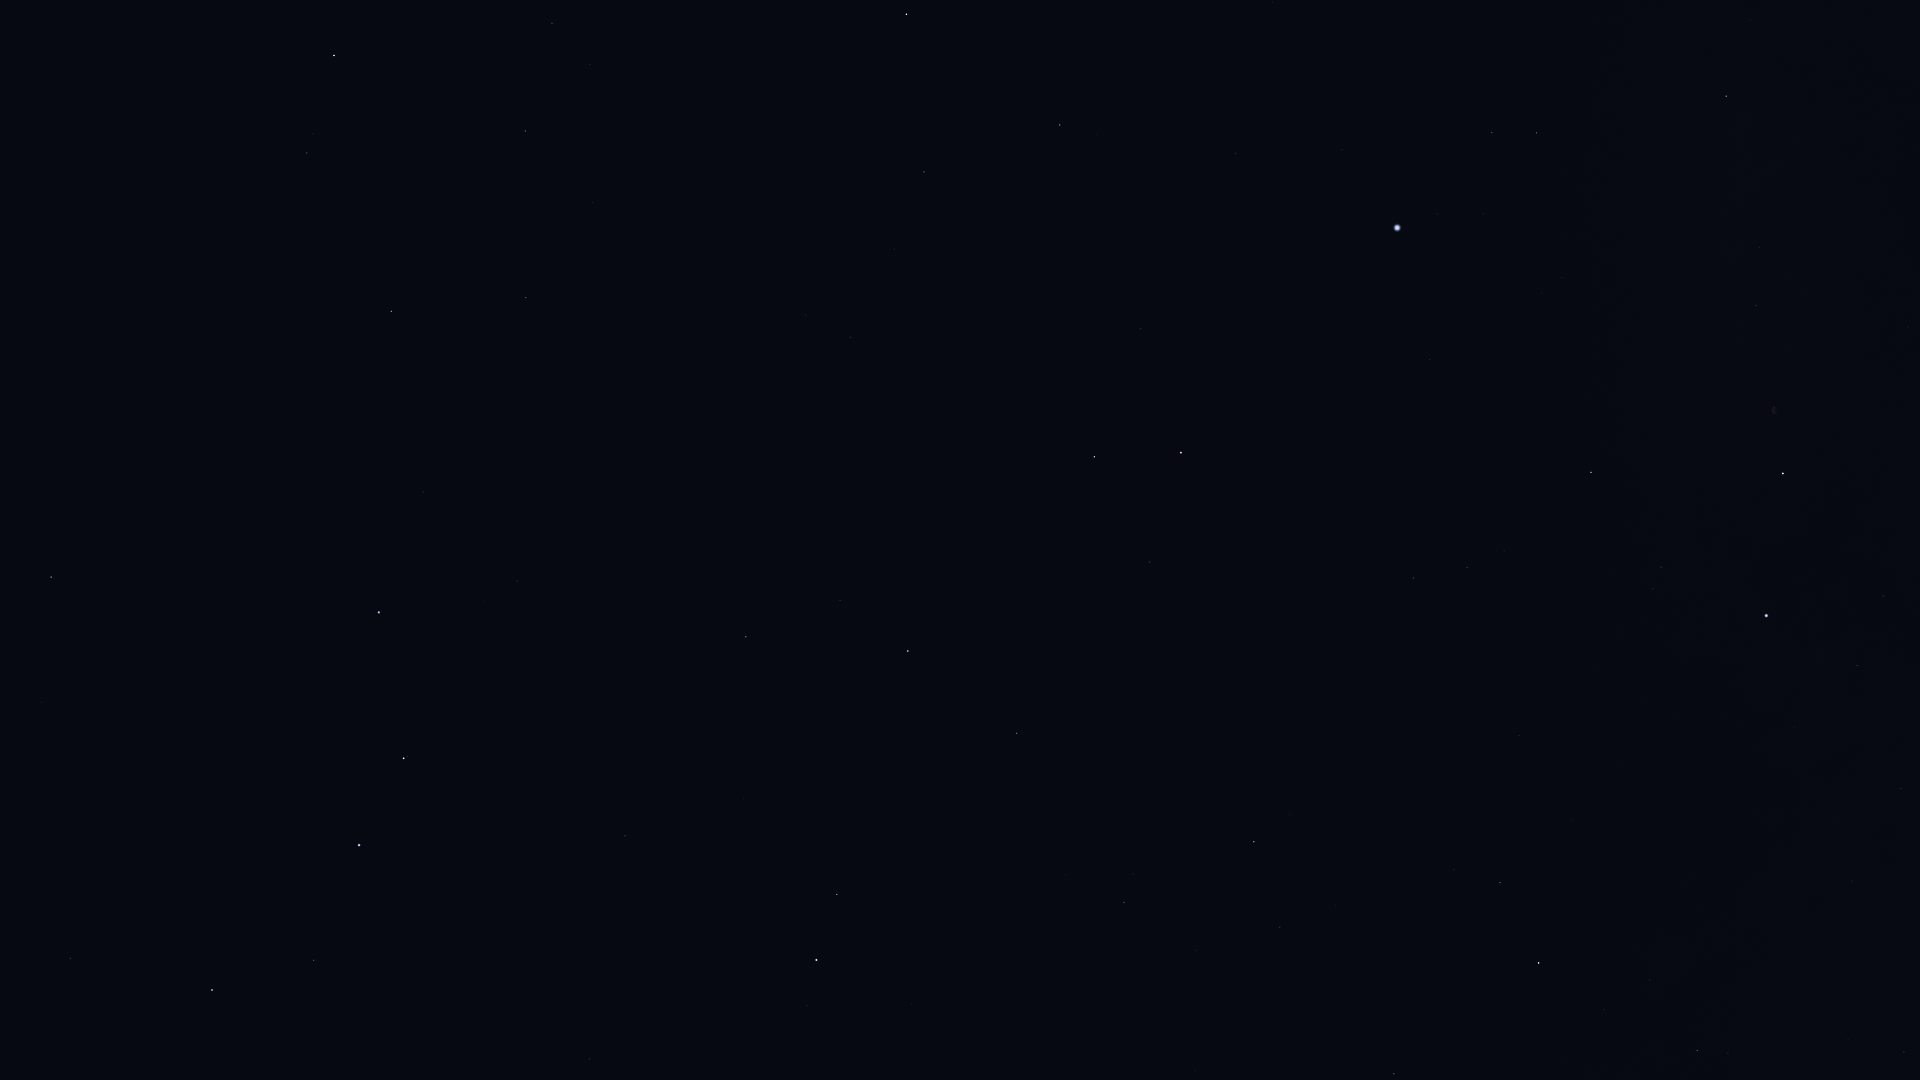

The table this chart was drawn from, first rows:
Star_ID, Name, X, Y
57399, Taiyangshou, 70, 959
57820, Aniara, 294, 1035
58001, Phecda, 212, 990
59774, Megrez, 314, 960
61281, HIP 61281, 589, 1059
61317, Chara, 42, 703
62223, La Superba, 148, 723
62423, Tianyi, 547, 1000
62956, Alioth, 359, 845
63076, Taiyi, 532, 968
63125, Cor Caroli, 51, 577
65378, Mizar, 404, 758
65477, Alcor, 407, 756
66192, Liesma, 408, 717
67301, Alkaid, 379, 612
68756, Thuban, 625, 836
69732, Xuange, 423, 492
71053, HIP 71053, 307, 153
71075, Seginus, 391, 311
72105, Izar, 334, 56
72487, Merga, 532, 431
72607, Kochab, 816, 960
73136, Baekdu, 832, 970
73555, Nekkar, 526, 298
74961, Nikawiy, 602, 299
75097, Pherkad, 837, 894
75411, Alkalurops, 592, 203
75458, Edasich, 746, 637
75695, Nusakan, 552, 23
76127, HIP 76127, 590, 65
77760, HIP 77760, 734, 276
78493, HIP 78493, 714, 0
78527, HIP 78527, 840, 600
79992, HIP 79992, 850, 337
80076, Hunor, 838, 226
80331, Athebyne, 908, 651
80838, Ogma, 871, 164
81126, HIP 81126, 894, 249
81833, HIP 81833, 924, 172
83608, Alrakis, 1013, 497
83895, Aldhibah, 1017, 733
84380, HIP 84380, 1060, 125
84606, HIP 84606, 1070, 136
85112, HIP 85112, 1096, 134
85670, Rastaban, 1094, 457
86414, HIP 86414, 1141, 329
86614, Dziban, 1066, 875
86782, Alruba, 1133, 494
87585, Grumium, 1150, 562
87808, HIP 87808, 1235, 153
87833, Eltanin, 1181, 453
90344, Fafnir, 1182, 760
91262, Vega, 1397, 228
91852, Xihe, 1440, 190
92420, Sheliak, 1492, 132
92791, HIP 92791, 1483, 214
93194, Sulafat, 1536, 133
94376, Altais, 1254, 842
94481, Aladfar, 1542, 293
95771, Anser, 1750, 20
... 15 more rows
